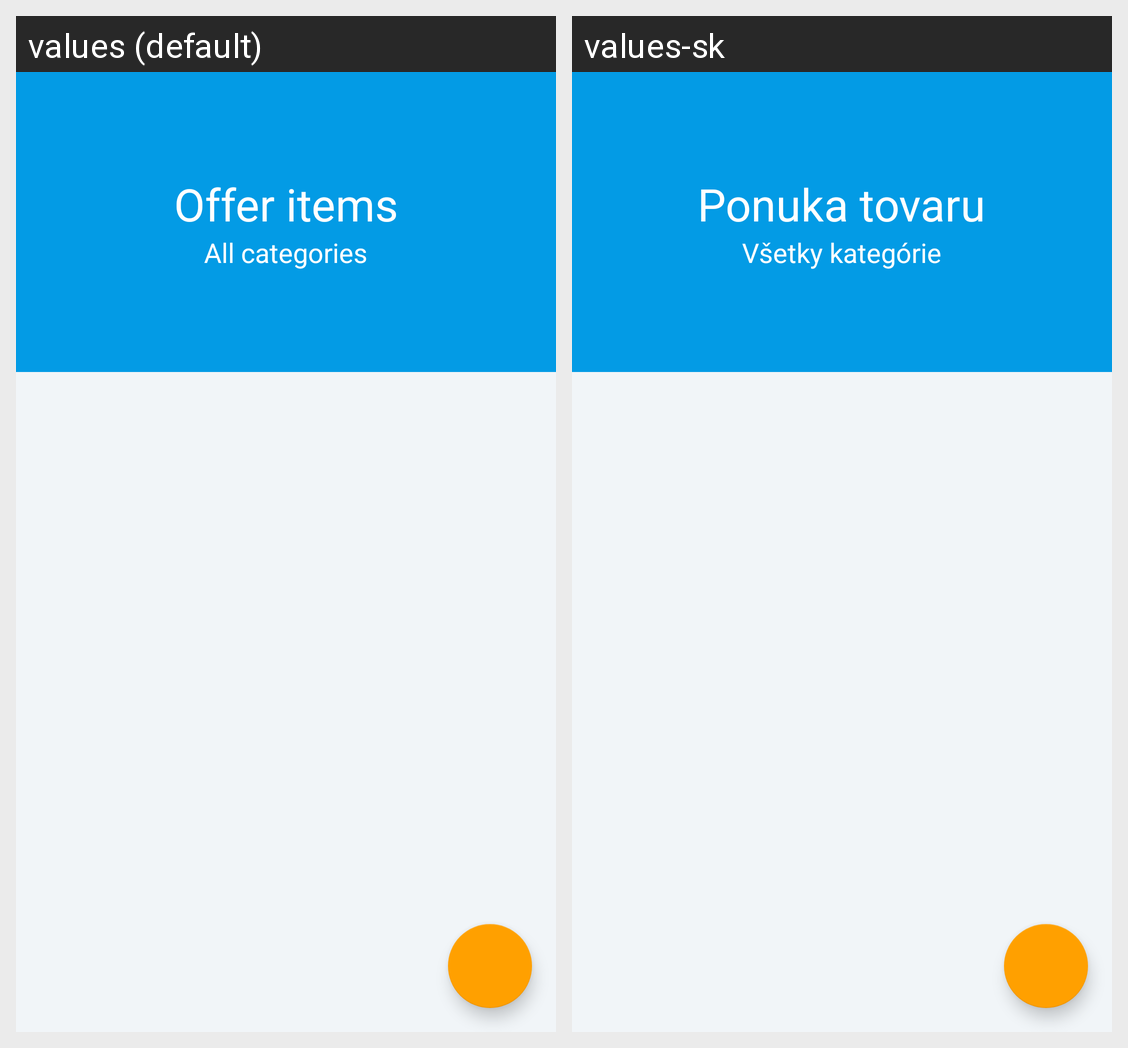

The same Android screen rendered under two of its app's locales, left to right. List the strings drawn on it with the default value and each locale's translation.
Android screen res/layout/offerproduct_activity.xml rendered under 2 locales, left to right: values (default), values-sk. Device: Nexus 5 (rendered at 1080×1920; each locale shown at half size, 540×960, under a caption strip naming it); theme AppTheme.NoActionBar.
Strings drawn on this screen, with the default value and each locale's value (text and hints the layout hard-codes, and strings that could not be matched under every locale, appear in the picture but are not listed):

offerbackdrop_title
  values: Offer items
  values-sk: Ponuka tovaru

allcat
  values: All categories
  values-sk: Všetky kategórie
